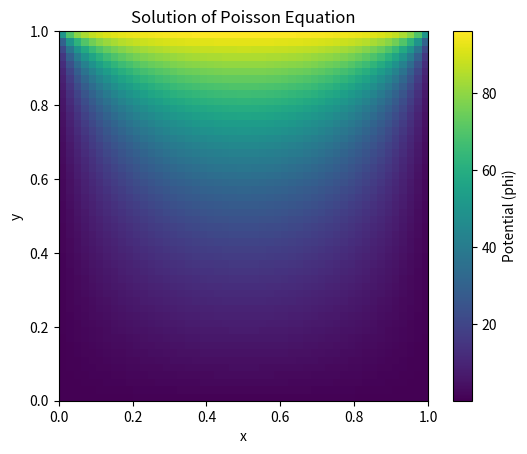

This chart was generated by the following Python code:
#!/opt/software/anaconda/python-3.10.9/bin/python
"""
thsi code is run with python3.10.9
Solve the 2D Poisson equation on a square grid using SOR 

MIT License

Copyright (c) 2026 Chow1357

Permission is hereby granted, free of charge, to any person obtaining a copy
of this software and associated documentation files (the "Software"), to deal
in the Software without restriction, including without limitation the rights
to use, copy, modify, merge, publish, distribute, sublicense, and/or sell
copies of the Software, and to permit persons to whom the Software is
furnished to do so, subject to the following conditions:

The above copyright notice and this permission notice shall be included in all
copies or substantial portions of the Software.

THE SOFTWARE IS PROVIDED "AS IS", WITHOUT WARRANTY OF ANY KIND, EXPRESS OR
IMPLIED, INCLUDING BUT NOT LIMITED TO THE WARRANTIES OF MERCHANTABILITY,
FITNESS FOR A PARTICULAR PURPOSE AND NONINFRINGEMENT. IN NO EVENT SHALL THE
AUTHORS OR COPYRIGHT HOLDERS BE LIABLE FOR ANY CLAIM, DAMAGES OR OTHER
LIABILITY, WHETHER IN AN ACTION OF CONTRACT, TORT OR OTHERWISE, ARISING FROM,
OUT OF OR IN CONNECTION WITH THE SOFTWARE OR THE USE OR OTHER DEALINGS IN THE
SOFTWARE.
"""
import matplotlib
matplotlib.use("Agg")
import matplotlib.pyplot as plt
import numpy as np
def make_boundary_array(n, top_bc, bottom_bc, left_bc, right_bc):
    """
    create boundary values on a halo grid.
    Interior points are 1..N and boundaries are 0 and N+1
    """

    phi_grid = np.zeros((n + 2, n + 2), dtype=float)

    phi_grid[0, :] = bottom_bc
    phi_grid[n + 1, :] = top_bc
    phi_grid[:, 0] = left_bc
    phi_grid[:, n +1] = right_bc

    #corner values
    phi_grid[0, 0] = 0.5 * (bottom_bc + left_bc)
    phi_grid[0, n + 1] = 0.5 * (bottom_bc + right_bc)
    phi_grid[n + 1, 0] = 0.5 * (top_bc + left_bc)
    phi_grid[n + 1, n + 1] = 0.5 * (top_bc + right_bc)

    return phi_grid

# defining the poisson over relaxation method
def poisson_sor_step(phi_grid, source_term, n, h, omega_value):
    """
    perform one SOR sweep and return the maximum change.
    """
    max_change = 0.0

    for i in range(1, n + 1):
        for j in range(1, n + 1):
            old_value = phi_grid[i, j]

            # Poisson update from the neighbours and the source term f
            phi_star = 0.25 * (
                phi_grid[i + 1, j] + phi_grid[i - 1, j] +
                phi_grid[i, j + 1] + phi_grid[i, j - 1] -
                h * h * source_term[i, j]
            )
            # SOR update
            phi_grid[i, j] = (1.0 - omega_value) * old_value + omega_value * phi_star

            change = abs(phi_grid[i, j] - old_value)
            if change > max_change:
                max_change = change
    return max_change

def solve_poisson_sor(n, source_term, boundaries, target=1e-8):
    """
    Solve Poisson's equation on a halo grid using SOR.
    """
    top_bc, bottom_bc, left_bc, right_bc = boundaries
    # grid spacing
    h = 1.0 / (n + 1)
    # SOR parameter for square grid
    omega_value = 2.0 / (1.0 + np.sin(np.pi / n))

    # potential array
    phi_grid = make_boundary_array(n, top_bc, bottom_bc, left_bc, right_bc)
    #starting the loop which repeats the SOR sweep until convergence is acheived
    #i.e tolerance is exceeded
    delta_value = 1.0
    iteration_count = 0

    while delta_value > target:
        delta_value = poisson_sor_step(phi_grid, source_term, n, h, omega_value)
        iteration_count += 1

    return phi_grid, iteration_count, omega_value, delta_value

def make_example_charge(n):
    """
    Example source term for standalone testing.
    """
    # source term for poisson
    source_term = np.zeros([n + 2, n + 2], dtype=float)

    # example: positive and negative source
    source_term[n // 4 + 1, n // 4 + 1] = 100.0
    source_term[3 * n //4, 3 * n // 4 ] = -100.0

    return source_term


if __name__ == "__main__":

    # defining the grid on which we can solve poisson's equation
    N = 50

    # target value for change in solution
    TARGET = 1e-8

    # defining the boundary conditions and introducing a potential difference
    V_TOP = 100.0
    V_BOTTOM = 0.0
    V_LEFT = 0.0
    V_RIGHT = 0.0

    boundaries = (V_TOP, V_BOTTOM, V_LEFT, V_RIGHT)
    source_term = make_example_charge(N)

    solution_grid, n_iterations, sor_omega, final_delta = solve_poisson_sor(
        N, source_term, boundaries, target=TARGET
    )

    #print functions for important parameters
    print("Iterations =", n_iterations)
    print("Omega =", sor_omega)
    print("Final max change =", final_delta)

    # plotting phi
    plt.figure()
    # plotting only interior points instead of the full halo grid
    plt.imshow(solution_grid[1:N+1, 1:N+1], origin='lower', extent=[0, 1, 0, 1])
    plt.colorbar(label='Potential (phi)')
    plt.title('Solution of Poisson Equation')
    plt.xlabel('x')
    plt.ylabel('y')
    plt.savefig("phi.png", dpi=300)
    plt.close()
